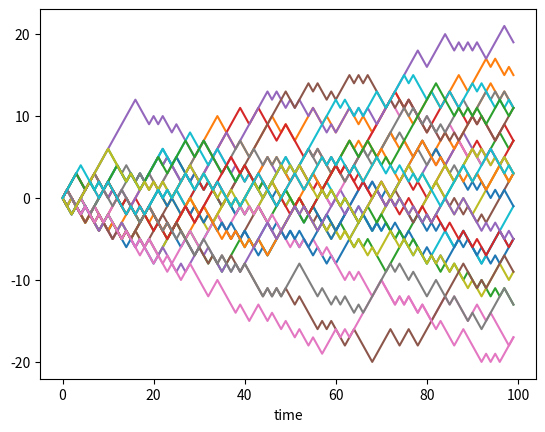

Write Python code to recreate this figure.
#!/usr/bin/env python3
# -*- coding: utf-8 -*-
"""
Created on Tue May  1 16:30:43 2018

[redacted]
"""
import numpy as np

def rw(samples, ticks, dimension):
    """
    returns list (samples). The i-th entry represents a sequence as a (ticks, dim) array
    Each sequence starts at 0 and is simple lattice random walk
    """
    ONB = np.eye(dimension)
    increments = np.vstack((ONB,-ONB))
    origin = np.zeros(dimension)
    
    R = [None] * samples 
    np.empty((samples, ticks, dimension))
    for s in range(samples):    
        #generates array of ticks-1 integers in [0,...,dimension-1]
        #note tick = 0 will start at the origin
        rnd = np.random.randint(0,increments.shape[0], ticks-1) 
        R[s]=np.cumsum(np.asarray([origin]+[increments[r,:] for r in rnd]), axis =0)
    return R

def fake_rw1d(ticks, window):
    """
    generates sequence of Bernoulli random variables of length ticks
    replaces every (window+1)-th element by the product of window entries before
    """
    incs=2*(np.random.randint(0,2, ticks)-0.5)
    for i in range(1,ticks//window+1):
        incs[i*window-1]= np.prod(incs[i*window-window:i*window-1])
    r=np.cumsum(incs)
    r=np.roll(r,1)
    r[0]=0.0
    return r

def rw1d(ticks):
    """
    generates sequence of Bernoulli random variables of length ticks
    returns their cumsum
    """
    r=np.cumsum(2*(np.random.randint(0,2, ticks)-0.5))
    r=np.roll(r,1)
    r[0]=0.0
    return r


if __name__ == "__main__":
    import matplotlib.pyplot as plt
    plt.clf()

    for i in range(30):
        s=rw1d(100)
        plt.plot(s)
        plt.xlabel('time')
#    plt.show()
    plt.savefig('rw100ticks.pdf', format = 'pdf')
    plt.clf()

#    plt.plot(s_x[0], s_y[0], 'ob', markersize = 13)
#    plt.plot(s_x[-1], s_y[-1], 'ob', fillstyle='none', markersize=13)
  #  plt.savefig('signal_trajectory', format = 'pdf')
   
    for i in range(30):
        s=fake_rw1d(100,3)
        plt.xlabel('time')
        plt.plot(s)
 #   plt.show()
    plt.savefig('Fakerw100ticks.pdf', format = 'pdf')
        